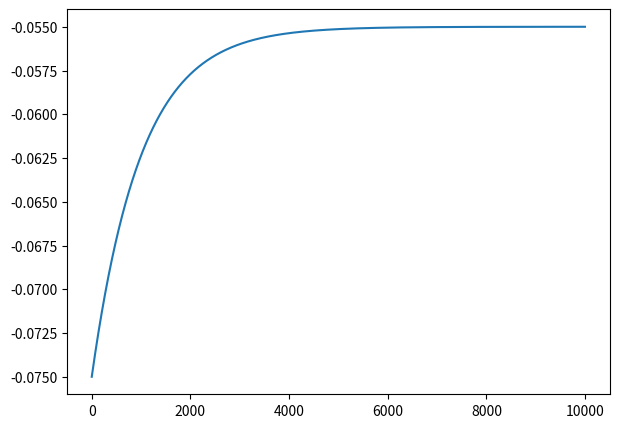
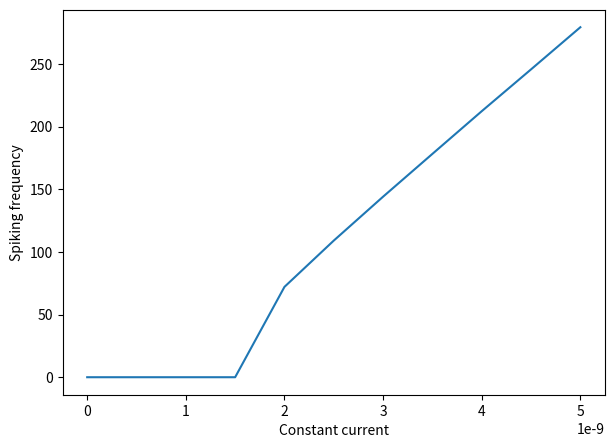

These charts were generated, in order, by the following Python code:
import numpy as np
import matplotlib.pyplot as plt

# Point 1.1
def LIF(um_0, I, T):
    # Parameters:
    # um_0 : initial membrane voltage
    # I : input current
    # T : maximum simulation time
    Rm = 10*1e6 # Mega Ohm
    Cm = 1*1e-9 # Nano Farad
    u_thresh = -50*1e-3 # milli Volt
    u_rest = -65*1e-3 # milli Volt
    
    tau_m = Rm * Cm
    
    delta_t = 1e-5
    um_t = np.zeros((int(T//delta_t)))
    um_t[0] = um_0
    
    dum_dt = lambda um_t: (u_rest - um_t + Rm*I)/tau_m
    
    # TODO Calculate the um_t
    
    for t in range(len(um_t)-1):
        if um_t[t] > u_thresh:
            um_t[t+1] = u_rest
        else:
            um_t[t+1] = um_t[t] + dum_dt(um_t[t]) * delta_t
    
    return um_t

# Point 1.2
# TODO calculate the membrane potential using the LIF function
membrane_potential = LIF(-75e-3, 1e-9, 100e-3)

plt.figure(figsize=(7,5))
plt.plot(list(range(int(0.1//1e-5))), membrane_potential)
plt.show()


# Point 1.3
# TODO define a function to calculate the interspike intervals
def calculate_isi(array, timestep, threshold):
    out = []
    for index, value in enumerate(array):
        if value > threshold:
            out.append(index * timestep)
    return out

# TODO define a function to calculate the spiking frequency of a whole experiment
def spiking_frequency(array):
    periods = [array[i+1] - array[i] for i in range(len(array)-1)]
    # average period
    if len(periods) == 0:
        freq = 0
    else:
        avg_prd = sum(periods)/len(periods)
        freq = 1 / avg_prd
    return freq
        


# Point 1.4
plt.figure(figsize=(7,5))
spikes = []
# TODO write the code to accumulate the spikes
for I in list(np.arange(0,5.5e-9, 0.5e-9)):
    spikes.append(spiking_frequency(calculate_isi(
        LIF(-75e-3, I, 100e-3), 1e-5, -50e-3)))
plt.plot(list(np.arange(0,5.5e-9, 0.5e-9)), spikes)
plt.xlabel('Constant current')
plt.ylabel('Spiking frequency')
#plt.show()